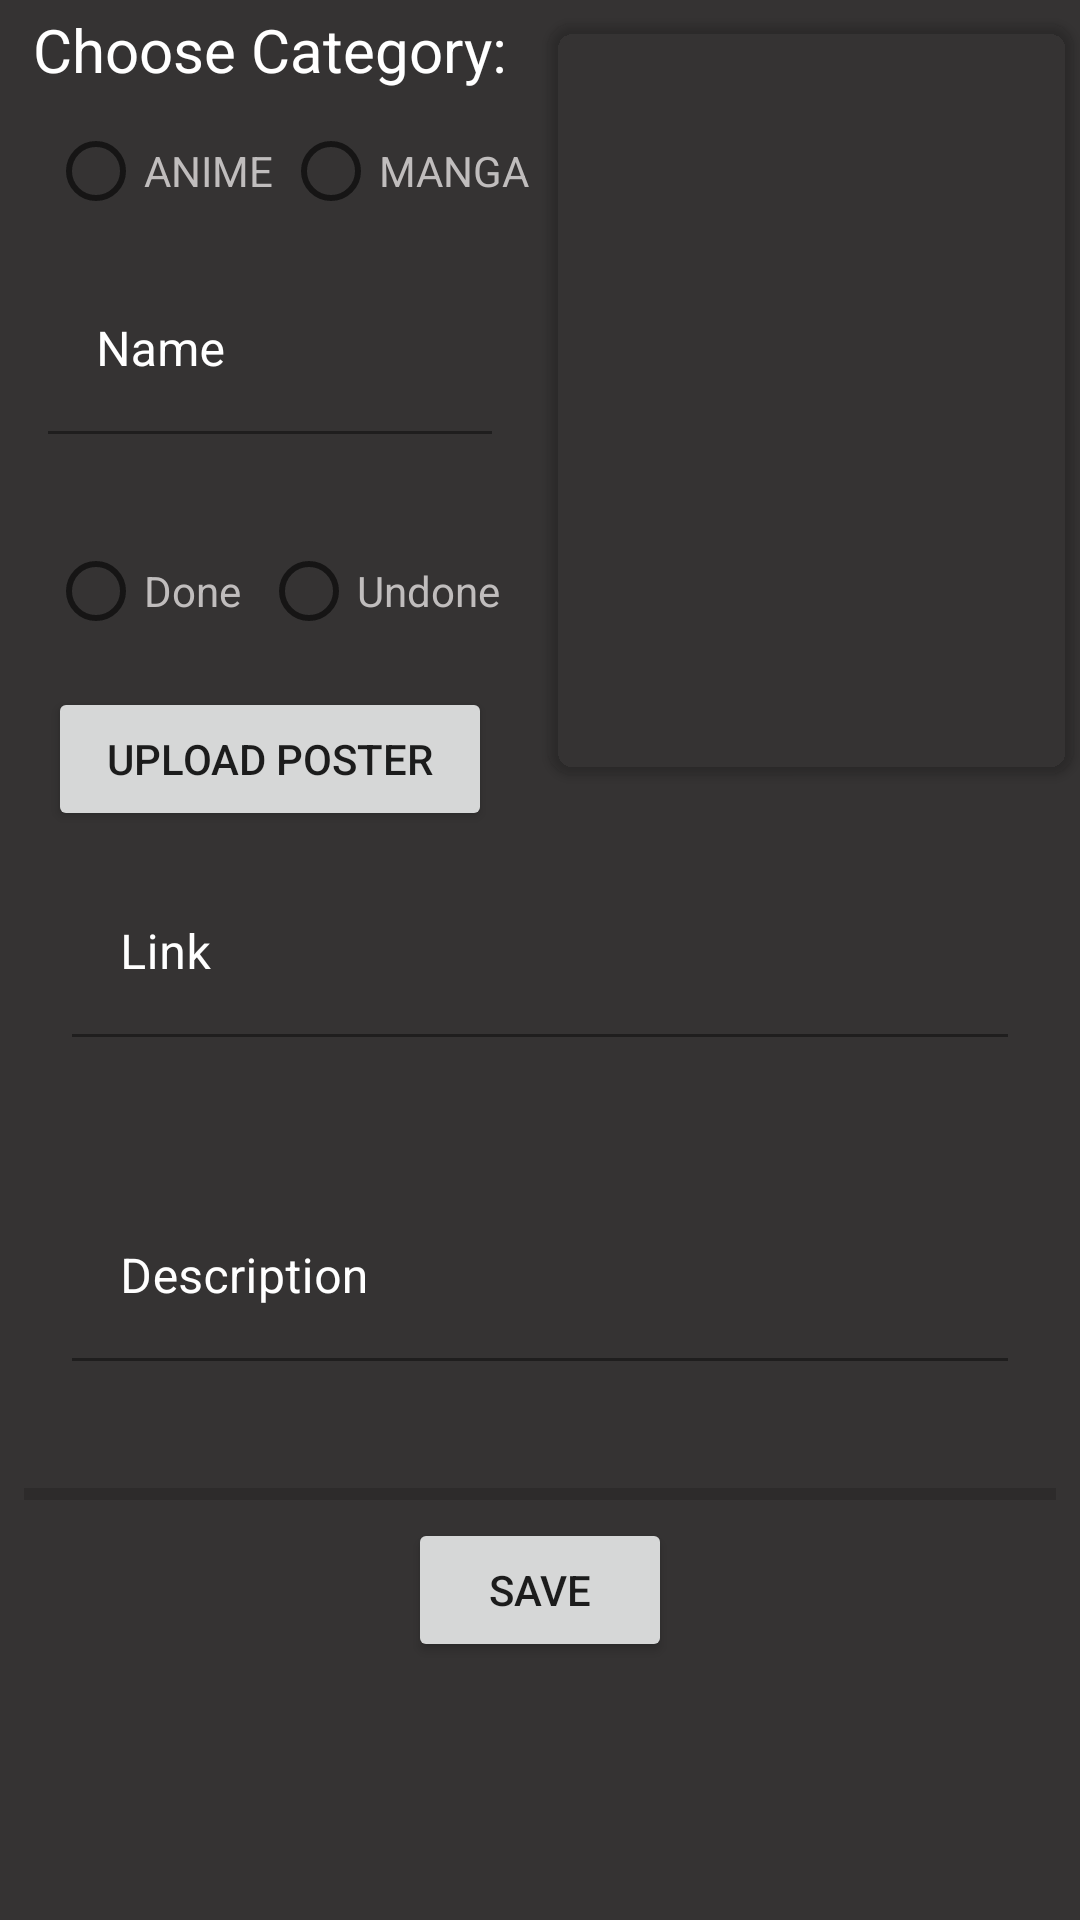

The Android layout XML behind this screen, and the referenced resources:
<!-- AndroidManifest.xml: application theme AppTheme -->
<!-- res/layout/activity_add_animanga.xml -->
<?xml version="1.0" encoding="utf-8"?>
<ScrollView xmlns:android="http://schemas.android.com/apk/res/android"
    xmlns:app="http://schemas.android.com/apk/res-auto"
    xmlns:tools="http://schemas.android.com/tools"
    android:layout_width="match_parent"
    android:layout_height="match_parent"
    android:background="@color/background"
    tools:context=".AddAnimangaActivity">

    <androidx.constraintlayout.widget.ConstraintLayout
        android:layout_width="match_parent"
        android:layout_height="wrap_content">

        <TextView
            android:id="@+id/text1"
            android:layout_width="0dp"
            android:layout_height="wrap_content"
            android:layout_marginStart="8dp"
            android:padding="3dp"
            android:text="@string/choos_cat"
            android:textColor="#fff"
            android:textSize="20sp"
            app:layout_constraintEnd_toStartOf="@id/guideline"
            app:layout_constraintStart_toStartOf="parent"
            app:layout_constraintTop_toTopOf="parent" />

        <RadioGroup
            android:id="@+id/radioGroup"
            android:layout_width="0dp"
            android:layout_height="wrap_content"
            android:layout_marginStart="8dp"
            android:orientation="horizontal"
            app:layout_constraintEnd_toStartOf="@id/guideline"
            app:layout_constraintStart_toStartOf="@id/text1"
            app:layout_constraintTop_toBottomOf="@+id/text1">

            <RadioButton
                android:id="@+id/radio_anime"
                style="@style/sub_text"
                android:layout_weight="0.5"
                android:text="@string/anime" />

            <RadioButton
                android:id="@+id/radio_manga"
                style="@style/sub_text"
                android:layout_weight="0.5"
                android:text="@string/manga" />
        </RadioGroup>

        <com.google.android.material.textfield.TextInputLayout
            android:id="@+id/input_layout_name"
            android:layout_width="0dp"
            android:layout_height="wrap_content"
            android:layout_marginStart="8dp"
            android:layout_marginEnd="8dp"
            android:padding="8dp"
            android:textColorHint="#fff"
            app:errorEnabled="true"
            app:hintTextColor="#fff"
            app:layout_constraintEnd_toEndOf="@+id/guideline"
            app:layout_constraintStart_toStartOf="parent"
            app:layout_constraintTop_toBottomOf="@+id/radioGroup">

            <EditText
                android:id="@+id/edit_text_name"
                style="@style/editText"
                android:hint="@string/name"
                android:inputType="text"
                android:singleLine="true" />

        </com.google.android.material.textfield.TextInputLayout>


        <RadioGroup
            android:id="@+id/radio_group_status"
            android:layout_width="0dp"
            android:layout_height="wrap_content"
            android:layout_marginStart="8dp"
            android:orientation="horizontal"
            app:layout_constraintEnd_toStartOf="@+id/guideline"
            app:layout_constraintStart_toStartOf="@id/input_layout_name"
            app:layout_constraintTop_toBottomOf="@id/input_layout_name">

            <RadioButton
                android:id="@+id/radio_done"
                style="@style/sub_text"
                android:layout_weight="0.5"
                android:text="Done" />

            <RadioButton
                android:id="@+id/radio_undone"
                style="@style/sub_text"
                android:layout_weight="1"
                android:text="Undone" />
        </RadioGroup>

        <androidx.cardview.widget.CardView
            android:id="@+id/cardView"
            android:layout_width="wrap_content"
            android:layout_height="wrap_content"
            android:layout_marginTop="8dp"
            android:backgroundTint="@android:color/transparent"
            app:cardCornerRadius="8dp"
            app:layout_constraintEnd_toEndOf="parent"
            app:layout_constraintStart_toEndOf="@+id/guideline"
            app:layout_constraintTop_toTopOf="parent">

            <androidx.constraintlayout.widget.ConstraintLayout
                android:layout_width="wrap_content"
                android:layout_height="wrap_content">

                <ImageView
                    android:id="@+id/add_poster"
                    style="@style/poster"
                    android:onClick="uploadPic"
                    app:layout_constraintBottom_toBottomOf="parent"
                    app:layout_constraintEnd_toEndOf="parent"
                    app:layout_constraintStart_toStartOf="parent"
                    app:layout_constraintTop_toTopOf="parent" />

                <ImageButton
                    android:id="@+id/image_btn"
                    android:layout_width="75dp"
                    android:layout_height="75dp"
                    android:adjustViewBounds="true"
                    android:background="@drawable/ic_file_upload"
                    android:onClick="uploadPic"
                    app:layout_constraintBottom_toBottomOf="parent"
                    app:layout_constraintEnd_toEndOf="parent"
                    app:layout_constraintStart_toStartOf="parent"
                    app:layout_constraintTop_toTopOf="parent" />

            </androidx.constraintlayout.widget.ConstraintLayout>

        </androidx.cardview.widget.CardView>

        <LinearLayout
            android:id="@+id/linearLayout"
            android:layout_width="match_parent"
            android:layout_height="wrap_content"
            android:layout_margin="8dp"
            android:orientation="vertical"
            app:layout_constraintBottom_toTopOf="@+id/add_new"
            app:layout_constraintEnd_toEndOf="parent"
            app:layout_constraintStart_toStartOf="parent"
            app:layout_constraintTop_toBottomOf="@+id/cardView">

            <com.google.android.material.textfield.TextInputLayout
                android:id="@+id/input_layout_link"
                style="@style/match_parent"
                android:layout_margin="8dp"
                android:padding="8dp"
                android:textColorHint="#fff"
                app:errorEnabled="true"
                app:hintTextColor="#fff">

                <EditText
                    android:id="@+id/edit_text_link"
                    style="@style/editText"
                    android:hint="@string/link"
                    android:inputType="text"
                    android:singleLine="true" />

            </com.google.android.material.textfield.TextInputLayout>

            <com.google.android.material.textfield.TextInputLayout
                android:id="@+id/input_layout_desc"
                style="@style/match_parent"
                android:layout_margin="8dp"
                android:padding="8dp"
                android:textColorHint="#fff"
                app:errorEnabled="true"
                app:hintTextColor="#fff">

                <EditText
                    android:id="@+id/edit_text_desc"
                    style="@style/editText"
                    android:hint="@string/desc"
                    android:inputType="text"
                    android:scrollbars="vertical"
                    android:singleLine="false" />

            </com.google.android.material.textfield.TextInputLayout>
        </LinearLayout>

        <androidx.constraintlayout.widget.Guideline
            android:id="@+id/guideline"
            android:layout_width="wrap_content"
            android:layout_height="wrap_content"
            android:orientation="vertical"
            app:layout_constraintGuide_percent="0.5" />

        <Button
            android:id="@+id/btn_upload_pic"
            android:layout_width="0dp"
            android:layout_height="wrap_content"
            android:layout_marginTop="8dp"
            android:layout_marginEnd="16dp"
            android:onClick="uploadPic"
            android:text="@string/upload_poster"
            app:layout_constraintEnd_toStartOf="@id/guideline"
            app:layout_constraintStart_toStartOf="@+id/radio_group_status"
            app:layout_constraintTop_toBottomOf="@+id/radio_group_status" />

        <ProgressBar
            android:id="@+id/progress_bar"
            style="@style/Widget.AppCompat.ProgressBar.Horizontal"
            android:layout_width="0dp"
            android:layout_height="wrap_content"
            android:layout_alignParentStart="true"
            android:layout_marginBottom="16dp"
            app:layout_constraintEnd_toEndOf="@+id/linearLayout"
            app:layout_constraintStart_toStartOf="@id/linearLayout"
            app:layout_constraintTop_toBottomOf="@+id/linearLayout" />

        <Button
            android:id="@+id/add_new"
            android:layout_width="wrap_content"
            android:layout_height="wrap_content"
            android:onClick="done"
            android:text="@string/save"
            app:layout_constraintEnd_toEndOf="@+id/linearLayout"
            app:layout_constraintStart_toStartOf="@+id/linearLayout"
            app:layout_constraintTop_toBottomOf="@+id/progress_bar" />


    </androidx.constraintlayout.widget.ConstraintLayout>

</ScrollView>
<!-- resources referenced by this layout -->
<resources>
  <color name="background">#353333</color>
  <string name="anime">ANIME</string>
  <string name="choos_cat">Choose Category: </string>
  <string name="desc">Description</string>
  <string name="link">Link</string>
  <string name="manga">MANGA</string>
  <string name="name">Name</string>
  <string name="save">Save</string>
  <string name="upload_poster">Upload Poster</string>
  <style name="editText" parent="match_parent">
          <item name="android:textColorHint">#fff</item>
          <item name="android:textColor">@color/text_color</item>
          <item name="android:background">@android:color/transparent</item>
      </style>
  <style name="match_parent">
          <item name="android:layout_width"> match_parent</item>
          <item name="android:layout_height">match_parent</item>
      </style>
  <style name="poster">
          <item name="android:layout_width"> 175dp</item>
          <item name="android:layout_height">250dp</item>
          <item name="android:background">@android:color/transparent</item>
          <item name="android:scaleType">centerCrop</item>
      </style>
  <style name="sub_text" parent="wrap_style">
          <item name="android:textColor">@color/text_color</item>
      </style>
  <style name="AppTheme" parent="Theme.MaterialComponents.Light.DarkActionBar">
          
          <item name="colorPrimary">@color/colorPrimary</item>
          <item name="colorPrimaryDark">@color/colorPrimaryDark</item>
          <item name="colorAccent">@color/colorAccent</item>
      </style>
  <color name="text_color">#C0BDBD</color>
  <style name="wrap_style">
          <item name="android:layout_width">wrap_content</item>
          <item name="android:layout_height">wrap_content</item>
      </style>
  <color name="colorPrimary">#272626</color>
  <color name="colorPrimaryDark">#272626</color>
  <color name="colorAccent">#00BCD4</color>
</resources>
